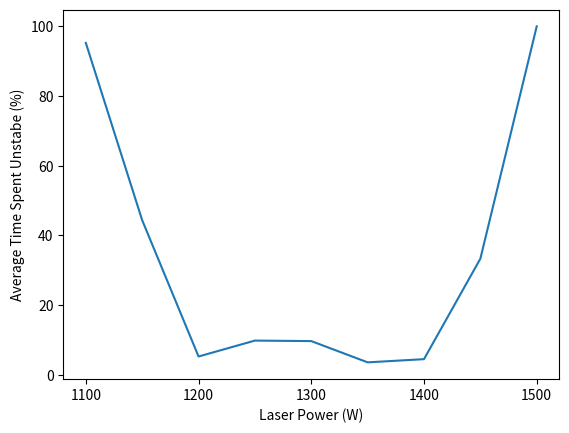

Generate this figure with matplotlib:
import matplotlib.pyplot as plt

data = [[1500,100],[1450,33.33],[1400,4.49],[1350,3.57],[1300,9.67],[1250,9.82],[1200,5.25],[1150,44.36],[1100,95.26]]

x_values = [point[0] for point in data]
y_values = [point[1] for point in data]


plt.ylabel('Average Time Spent Unstabe (%)')
plt.xlabel('Laser Power (W)')
plt.rcParams.update({'font.size': 18})
plt.plot(x_values,y_values)
plt.show()